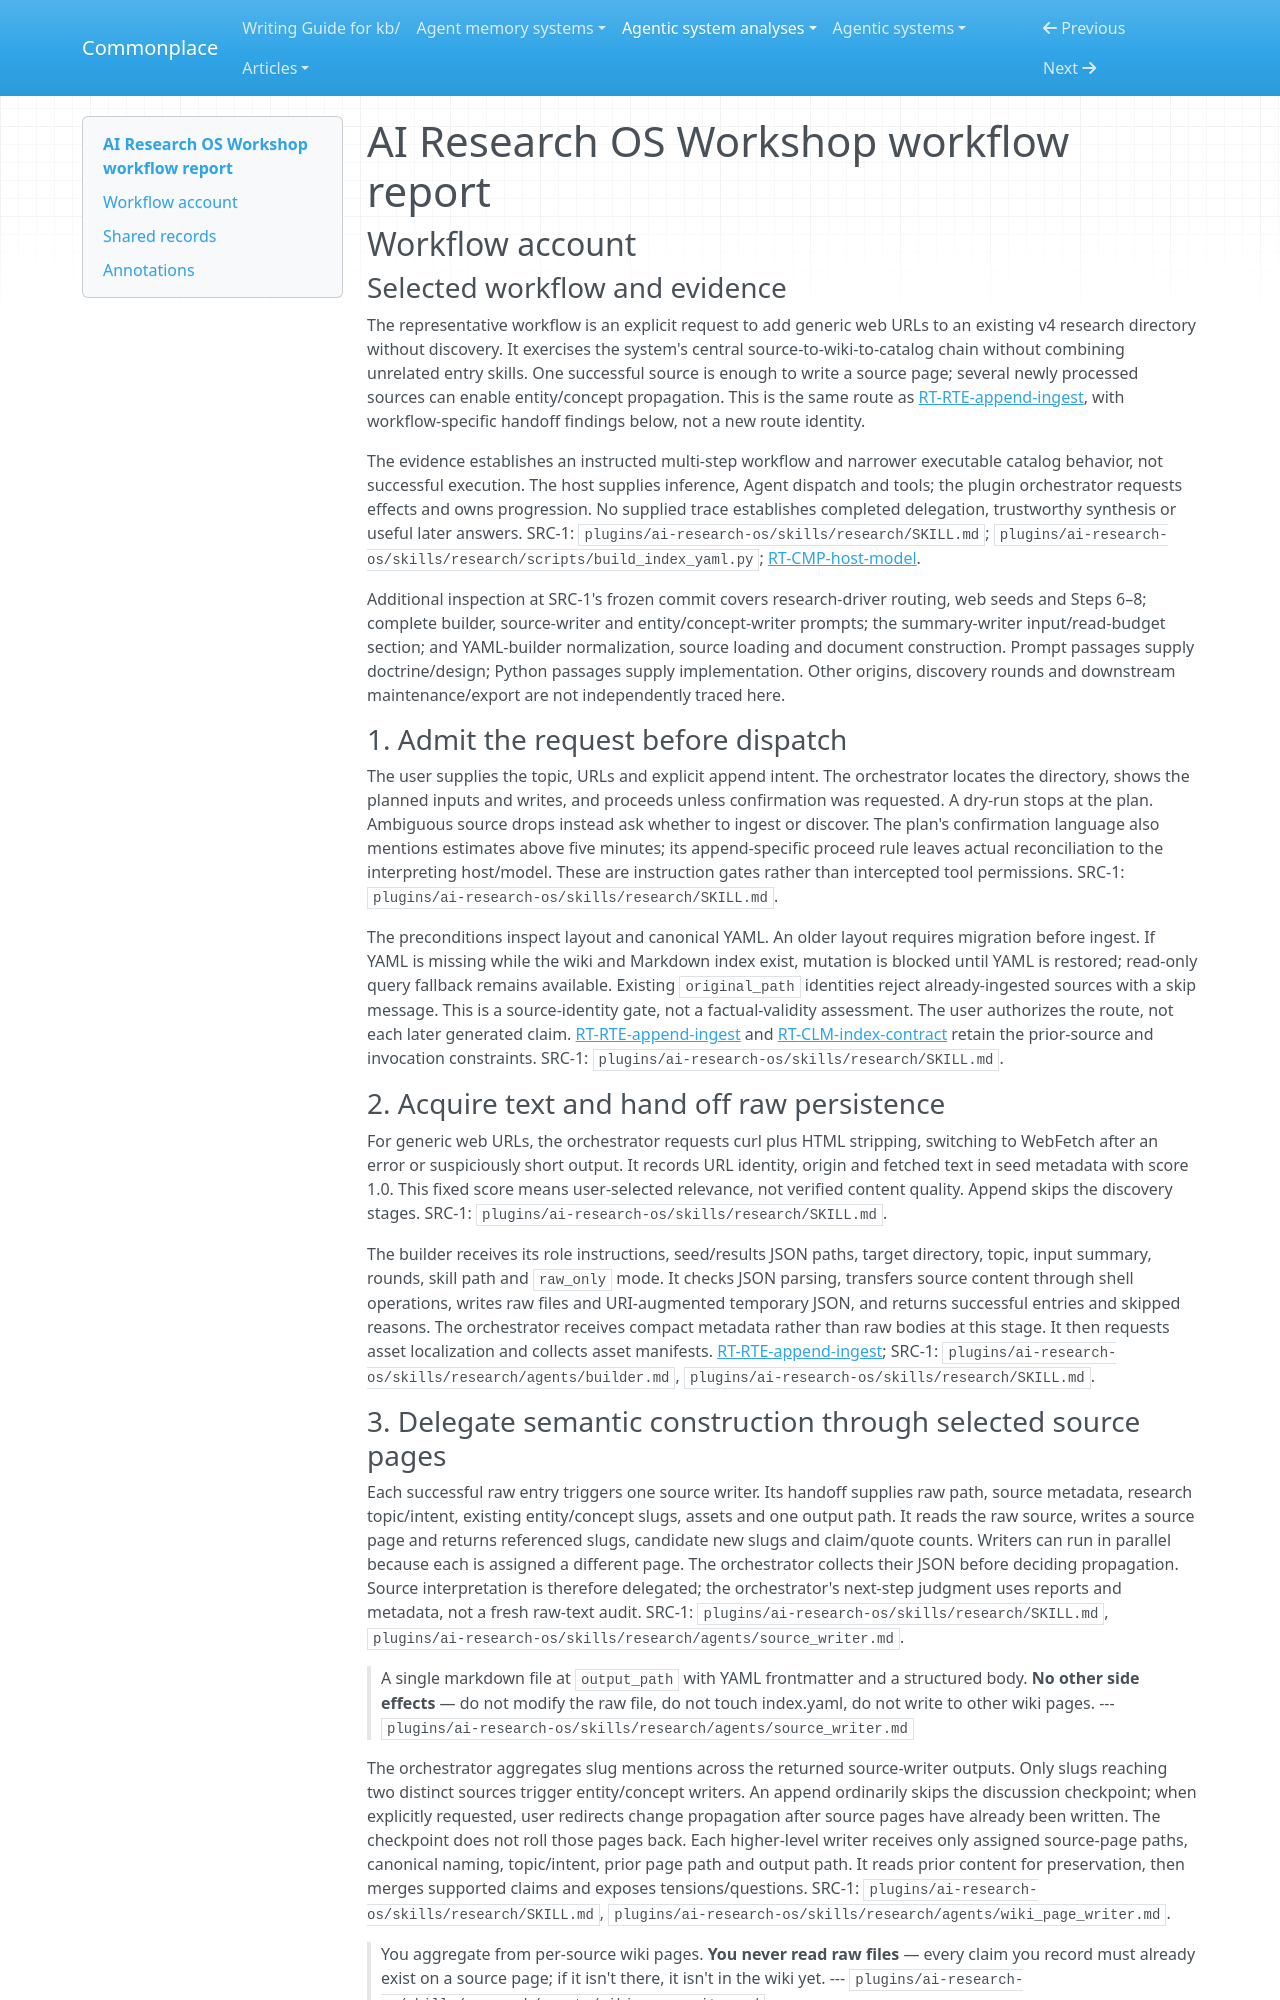

repository: zby/commonplace · page: agentic-system-analyses/retained/iusztinpaul--ai-research-os-workshop/workflow/index.html · generator: mkdocs

---
type: agentic-system-analyses/types/agentic-system-workflow-report.md
description: "AI Research OS Workshop workflow: explicit web-source append through delegated wiki construction, catalog delivery and bounded failure handling."
run-id: AAS-2026-10-12-ai-research-os-workshop-1a93869f8e7f-01
reviewed-boundary: dc6660555266239cd36483cf51b5ab39febacf02
---

# AI Research OS Workshop workflow report

## Workflow account

### Selected workflow and evidence

The representative workflow is an explicit request to add generic web URLs to an existing v4 research directory without discovery. It exercises the system's central source-to-wiki-to-catalog chain without combining unrelated entry skills. One successful source is enough to write a source page; several newly processed sources can enable entity/concept propagation. This is the same route as [RT-RTE-append-ingest](runtime.md#rt-rte-append-ingest), with workflow-specific handoff findings below, not a new route identity.

The evidence establishes an instructed multi-step workflow and narrower executable catalog behavior, not successful execution. The host supplies inference, Agent dispatch and tools; the plugin orchestrator requests effects and owns progression. No supplied trace establishes completed delegation, trustworthy synthesis or useful later answers. SRC-1: `plugins/ai-research-os/skills/research/SKILL.md`; `plugins/ai-research-os/skills/research/scripts/build_index_yaml.py`; [RT-CMP-host-model](runtime.md#rt-cmp-host-model).

Additional inspection at SRC-1's frozen commit covers research-driver routing, web seeds and Steps 6–8; complete builder, source-writer and entity/concept-writer prompts; the summary-writer input/read-budget section; and YAML-builder normalization, source loading and document construction. Prompt passages supply doctrine/design; Python passages supply implementation. Other origins, discovery rounds and downstream maintenance/export are not independently traced here.

### 1. Admit the request before dispatch

The user supplies the topic, URLs and explicit append intent. The orchestrator locates the directory, shows the planned inputs and writes, and proceeds unless confirmation was requested. A dry-run stops at the plan. Ambiguous source drops instead ask whether to ingest or discover. The plan's confirmation language also mentions estimates above five minutes; its append-specific proceed rule leaves actual reconciliation to the interpreting host/model. These are instruction gates rather than intercepted tool permissions. SRC-1: `plugins/ai-research-os/skills/research/SKILL.md`.

The preconditions inspect layout and canonical YAML. An older layout requires migration before ingest. If YAML is missing while the wiki and Markdown index exist, mutation is blocked until YAML is restored; read-only query fallback remains available. Existing `original_path` identities reject already-ingested sources with a skip message. This is a source-identity gate, not a factual-validity assessment. The user authorizes the route, not each later generated claim. [RT-RTE-append-ingest](runtime.md#rt-rte-append-ingest) and [RT-CLM-index-contract](runtime.md#rt-clm-index-contract) retain the prior-source and invocation constraints. SRC-1: `plugins/ai-research-os/skills/research/SKILL.md`.

### 2. Acquire text and hand off raw persistence

For generic web URLs, the orchestrator requests curl plus HTML stripping, switching to WebFetch after an error or suspiciously short output. It records URL identity, origin and fetched text in seed metadata with score 1.0. This fixed score means user-selected relevance, not verified content quality. Append skips the discovery stages. SRC-1: `plugins/ai-research-os/skills/research/SKILL.md`.

The builder receives its role instructions, seed/results JSON paths, target directory, topic, input summary, rounds, skill path and `raw_only` mode. It checks JSON parsing, transfers source content through shell operations, writes raw files and URI-augmented temporary JSON, and returns successful entries and skipped reasons. The orchestrator receives compact metadata rather than raw bodies at this stage. It then requests asset localization and collects asset manifests. [RT-RTE-append-ingest](runtime.md#rt-rte-append-ingest); SRC-1: `plugins/ai-research-os/skills/research/agents/builder.md`, `plugins/ai-research-os/skills/research/SKILL.md`.
